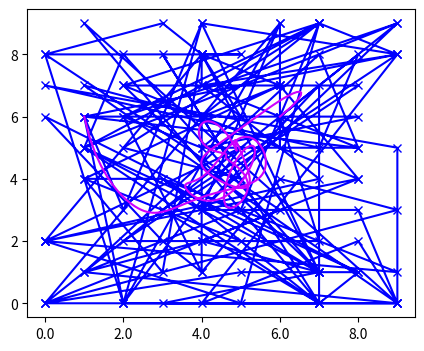

Reproduce this figure in Python. (Note: this script raises an exception after producing the figure.)
#%%
import numpy as np
from  math import*
import matplotlib.pyplot as plt
from matplotlib.ticker import FormatStrFormatter




class Point:
    def __init__(self,iter=(0,0)):
        self.x = iter[0]
        self.y = iter[1]

    def __iadd__(self, other):
        return Point((self.x + other.x, self.y + other.y))
        
    def __add__(self, other):
        return Point((self.x + other.x, self.y + other.y))
        
    def __radd__(self, other):
        return Point((self.x + other.x, self.y + other.y))

    def __mul__(self, other):
        return Point((self.x*other, self.y*other))

    def __rmul__(self, other):
        return Point((self.x*other, self.y*other))
        
    def __str__(self):
        return f'({self.x}, {self.y})'

    def __iter__(self):
        for pos in (self.x,self.y):
            yield pos





def B(n, k, t):
    return (factorial(n))/(factorial(k)*factorial(n-k))*(t**k)*(1-t)**(n-k)

# print(B(4,3,0.7))
# donne la même chose que binomial(4,3)*(0.7)^3*(1-0.7)^(4-3) sur wolframalpha.com


def segment(n):
    return [i/n for i in range(n+1)]

def segmentc(cn):
    return segment(len(cn))


def extract(iter, pos):
    """
    Args:
        iter (list): liste de tuples
        pos (int): 0 ou 1
    Renvoie une liste des abscisses (pos=0) ou ordonnées (pos=1) des tuples de iter.
    """
    return [iter[i][pos] for i in range(len(iter))]






def bezier(cn, tn):
    """bezier(cn, tn) -> np.array contenant des 2-tuples (abscisse, ordonnée) des points de la courbe à un temps t (segmenté selon tn).

    Args:
        cn (list): liste de taille n de tuples c correspondant aux points de contrôle.
        tn (list): liste de taille n de nombres correspondant à la segmentation de [0,1].
            Utiliser la fonction segment(cn) pour optimiser.

    Returns:
        _type_: numpy.ndarray
    """
    n = len(cn)-1
    tempg = []
    for t in tn:
        gamma = Point()
        for k in range(n+1):
            ck = Point(cn[k]) # ck est un nombre de R x R (un Point)
            gamma += B(n,k,t)*ck
        tempg.append(tuple(gamma))
    return np.array(tempg)







#Exemple juste pour tester la fonctionnalité
#cn = [(i,j) for i in range(11) for j in range(11)]


# Pour e : 
cn = [(1,2), (2,2), (2,2), (3,2), (3,3), (3,3)]
cn += [(2,3), (1,3), (1,3), (1,2), (1,1), (1,1)]
cn += [(2,1), (3,1), (3,1), (3,1.5)]

# Pour U :
#cn = [(1,8),(1,0),(1.1,-0.5),(3.9,-0.5),(4,0),(4,8)]

# Pour faire autre chose : 
#cn =
cn = [(np.random.randint(0,10),np.random.randint(0,10)) for i in range(11) for j in range(11)]


x = extract(bezier(cn,segment(1000)), 0)
y = extract(bezier(cn,segment(1000)), 1)

fig, ax = plt.subplots()
ax.xaxis.set_major_formatter(FormatStrFormatter('%.1f'))
fig.set_figheight(4)
fig.set_figwidth(5)

ax.plot(extract(cn,0), extract(cn,1), "b-x")
ax.plot(x,y, color=(0.8,0,1))
fig.savefig("images-01/autre.png", dpi=300, format="png")









# %%
